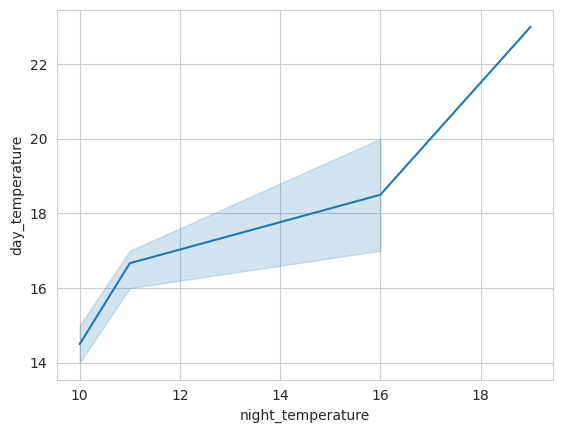

This figure's Python source:
import seaborn as sns
import pandas as pd
import matplotlib.pyplot as plt


sns.set_style("whitegrid")

date = pd.date_range(start="2021-09-01", freq="D", periods=8)
day = [23, 17, 17, 16, 15, 14, 17, 20]
night = [19, 11, 16, 11, 10, 10, 11, 16]
df = pd.DataFrame({'date':date, 'day_temperature': day, 'night_temperature': night})

#sns.lineplot(data=df)
sns.lineplot(x="night_temperature", y="day_temperature", data=df)
plt.show()